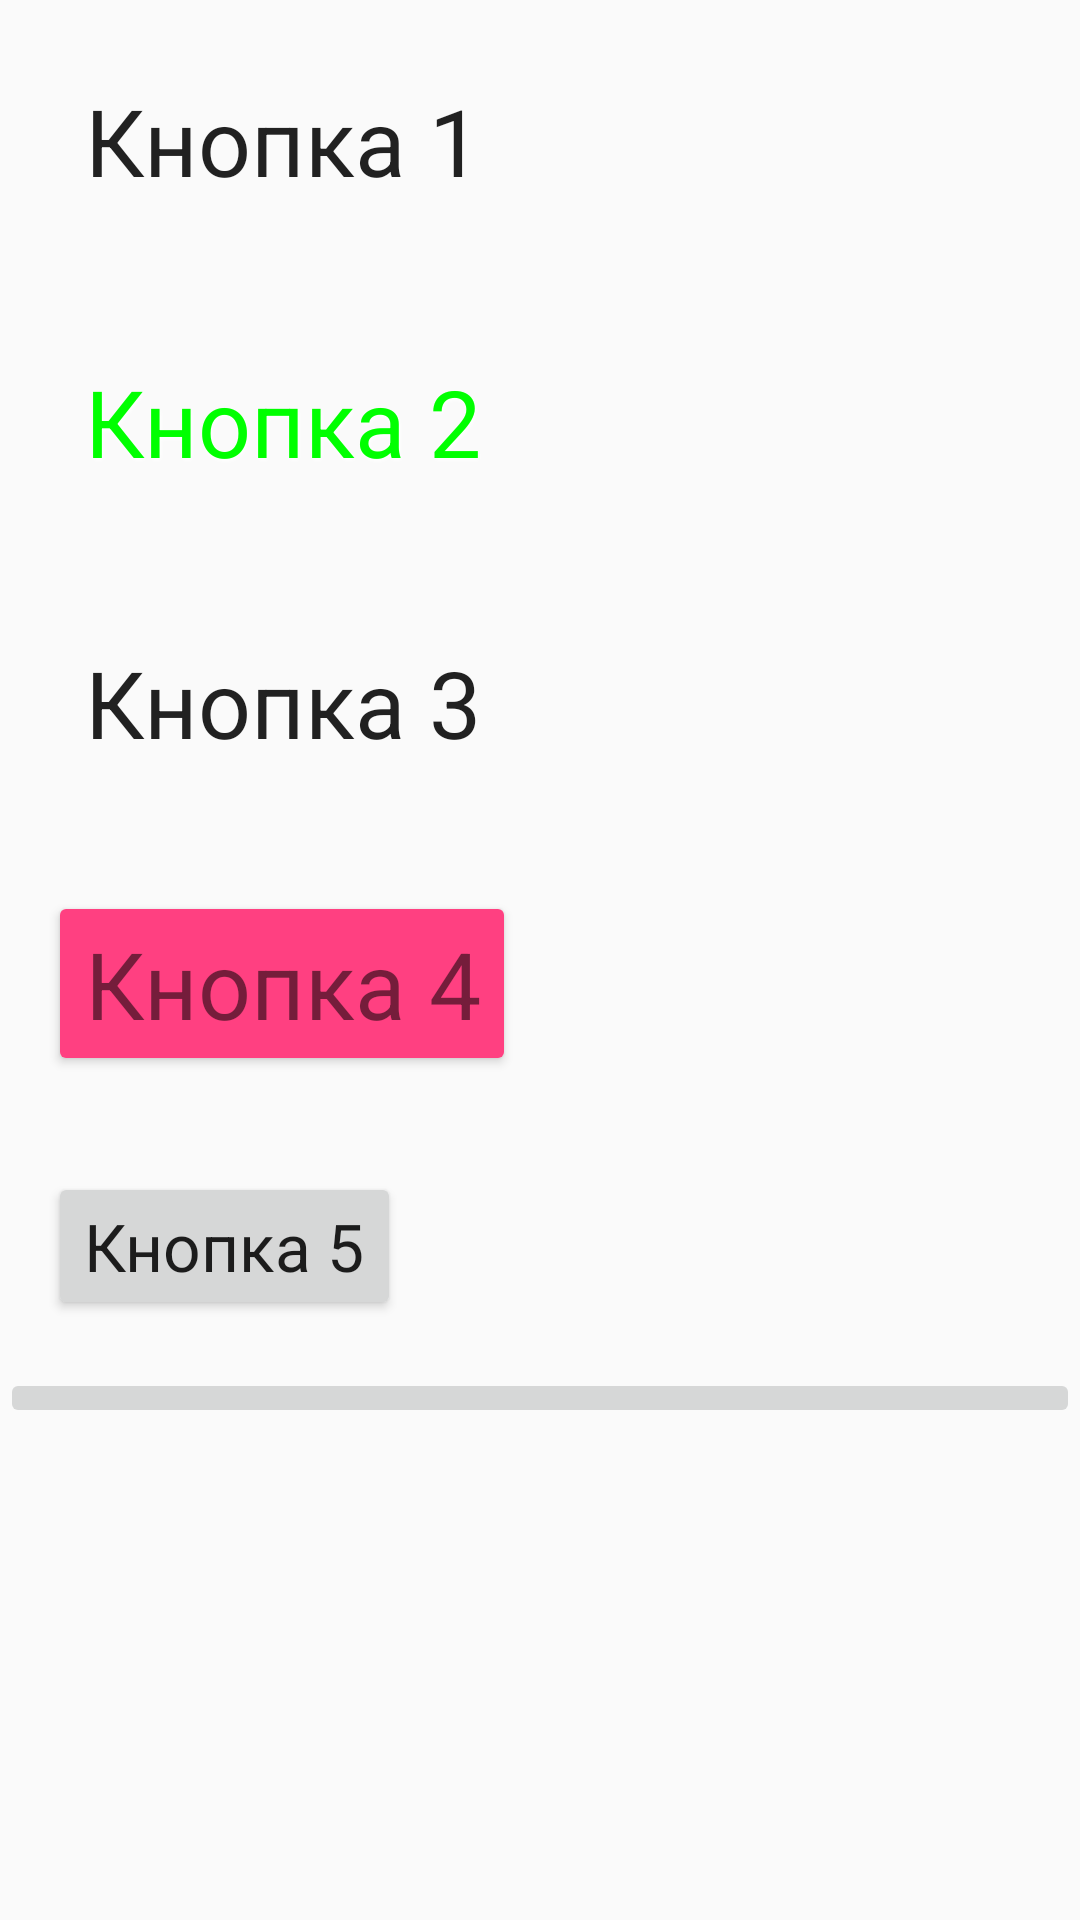

This screen was rendered from an Android layout file. Write that file and the resources it references.
<!-- AndroidManifest.xml: application theme AppTheme -->
<!-- res/layout/activity_b.xml -->
<?xml version="1.0" encoding="utf-8"?>
<LinearLayout xmlns:android="http://schemas.android.com/apk/res/android"
    xmlns:app="http://schemas.android.com/apk/res-auto"
    xmlns:tools="http://schemas.android.com/tools"
    android:id="@+id/activity_b"
    android:layout_width="match_parent"
    android:layout_height="match_parent"
    android:orientation="vertical"
    tools:context="com.example.admin.hw3.ActivityB">


    <Button
        android:id="@+id/button1"
        android:text="@string/button1"
        android:layout_width="wrap_content"
        android:layout_height="wrap_content"
        android:textSize="31sp"
        android:layout_margin="@dimen/activity_top_margin"

        android:textAppearance="@style/TextAppearance.AppCompat.Large"
        style="?android:attr/borderlessButtonStyle" />

    <Button
        android:id="@+id/button2"
        android:text="@string/button2"
        android:layout_width="wrap_content"
        android:layout_height="wrap_content"
        android:textSize="31sp"
        android:layout_margin="@dimen/activity_top_margin"
        android:textAppearance="@style/MyTextStyles"
        style="@style/Widget.AppCompat.Button.Borderless"/>
    <Button
        android:id="@+id/button3"
        android:text="@string/button3"
        android:layout_width="wrap_content"
        android:layout_height="wrap_content"
        android:textSize="31sp"
        android:layout_margin="@dimen/activity_top_margin"
        android:textAppearance="@style/TextAppearance.AppCompat.Large"
        style="@style/Widget.AppCompat.Button.Borderless.Colored" />

    <Button
        android:id="@+id/button4"
        android:text="@string/button4"
        android:layout_width="wrap_content"
        android:layout_height="wrap_content"
        android:textSize="31sp"
        android:layout_margin="@dimen/activity_top_margin"
        android:textAppearance="@style/TextAppearance.AppCompat.Small"
        style="@style/Widget.AppCompat.Button.Colored" />

    <Button
        android:id="@+id/button5"
        android:text="@string/button5"
        android:layout_width="wrap_content"
        android:layout_height="wrap_content"
        android:layout_margin="@dimen/activity_top_margin"
        android:textAppearance="@style/TextAppearance.AppCompat.Large"
        style="@style/Widget.AppCompat.Button.Small" />

    <ImageButton
        android:layout_width="match_parent"
        android:layout_height="wrap_content"
        app:srcCompat="@mipmap/ic_launcher"
        android:id="@+id/imageButton" />


</LinearLayout>
<!-- resources referenced by this layout -->
<resources>
  <dimen name="activity_top_margin">16dp</dimen>
  <string name="button1">Кнопка 1</string>
  <string name="button2">Кнопка 2</string>
  <string name="button3">Кнопка 3</string>
  <string name="button4">Кнопка 4</string>
  <string name="button5">Кнопка 5</string>
  <style name="MyTextStyles">
          <item name="android:textColor">#00ff00</item>
          <item name="android:textSize">24sp</item>
          <item name="android:shadowColor">#ffffff</item>
          <item name="android:shadowDx">1</item>
          <item name="android:shadowDy">2</item>
          <item name="android:shadowRadius">3</item>
      </style>
  <style name="AppTheme" parent="Theme.AppCompat.Light.DarkActionBar">
          
          <item name="colorPrimary">@color/colorPrimary</item>
          <item name="colorPrimaryDark">@color/colorPrimaryDark</item>
          <item name="colorAccent">@color/colorAccent</item>
      </style>
  <color name="colorPrimary">#3F51B5</color>
  <color name="colorPrimaryDark">#303F9F</color>
  <color name="colorAccent">#FF4081</color>
</resources>
